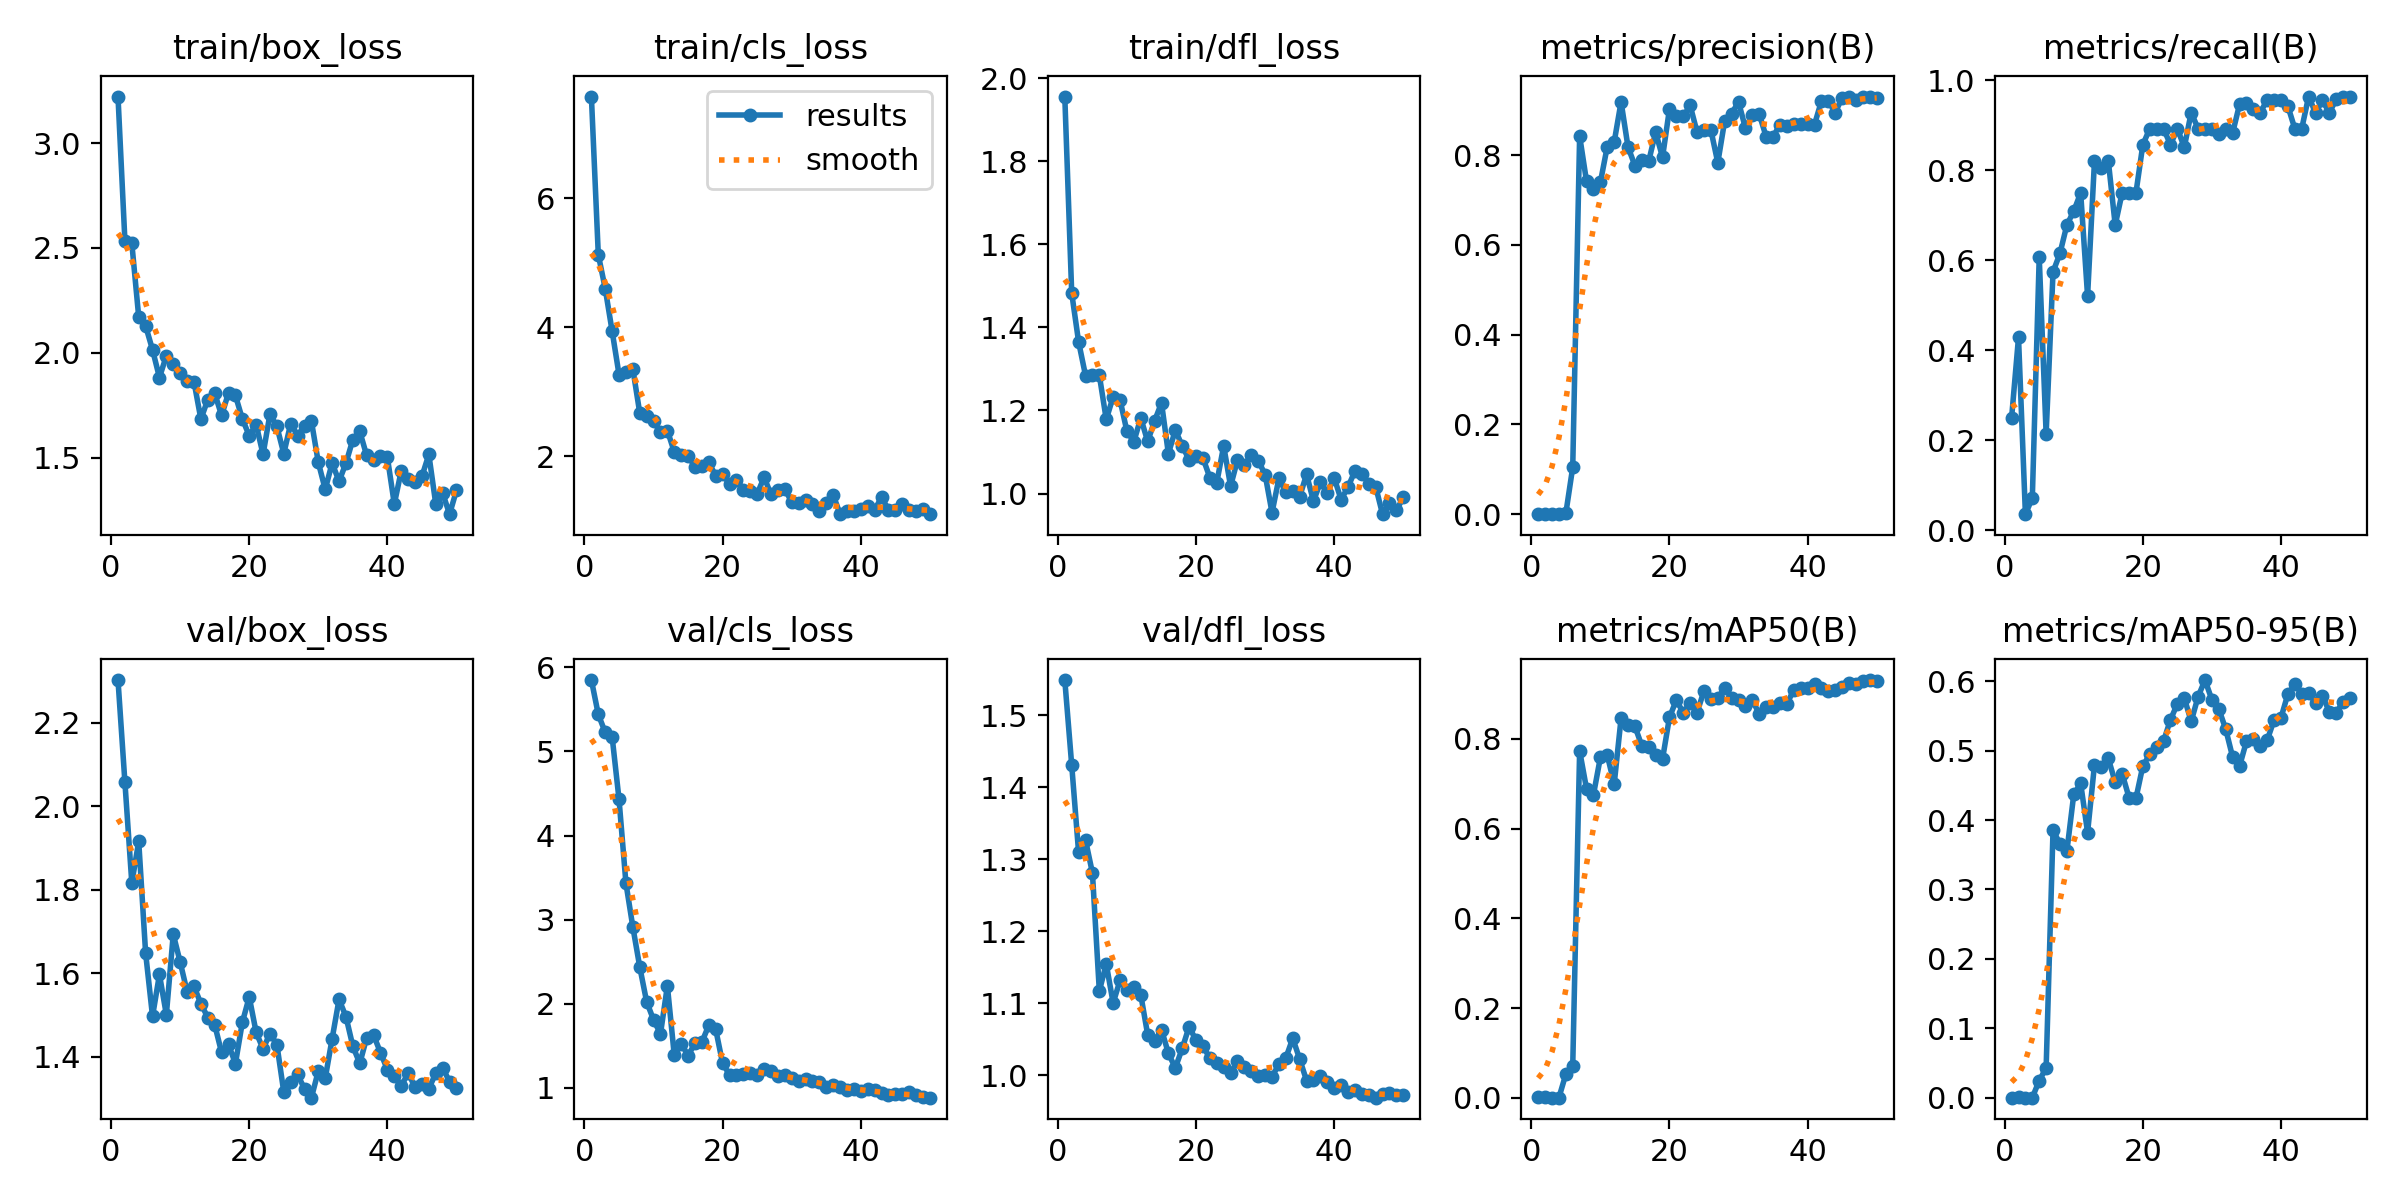

The table this chart was drawn from, first rows:
epoch, time, train/box_loss, train/cls_loss, train/dfl_loss, metrics/precision(B), metrics/recall(B), metrics/mAP50(B), metrics/mAP50-95(B), val/box_loss, val/cls_loss, val/dfl_loss, lr/pg0, lr/pg1, lr/pg2
1, 3.9, 3.222, 7.579, 1.955, 0.00078, 0.25, 0.00058, 0.00018, 2.302, 5.848, 1.549, 0.0003, 0.0003, 0.0003
2, 7.456, 2.534, 5.126, 1.483, 0.00133, 0.4286, 0.00151, 0.0004, 2.058, 5.439, 1.431, 0.0006077, 0.0006077, 0.0006077
3, 11.18, 2.523, 4.601, 1.365, 0.00011, 0.03571, 6e-05, 4e-05, 1.816, 5.227, 1.31, 0.0009028, 0.0009028, 0.0009028
4, 14.95, 2.171, 3.941, 1.284, 0.00022, 0.07143, 0.00013, 5e-05, 1.916, 5.175, 1.327, 0.001185, 0.001185, 0.001185
5, 18.75, 2.128, 3.266, 1.285, 0.00189, 0.6071, 0.05237, 0.02471, 1.648, 4.43, 1.281, 0.001455, 0.001455, 0.001455
6, 22.32, 2.014, 3.31, 1.285, 0.1047, 0.2143, 0.07059, 0.04273, 1.497, 3.434, 1.117, 0.001712, 0.001712, 0.001712
7, 25.9, 1.882, 3.354, 1.178, 0.8428, 0.5745, 0.7734, 0.3859, 1.597, 2.913, 1.155, 0.001762, 0.001762, 0.001762
8, 29.45, 1.985, 2.671, 1.233, 0.7417, 0.6155, 0.6887, 0.3654, 1.501, 2.438, 1.1, 0.001723, 0.001723, 0.001723
9, 33.07, 1.945, 2.617, 1.225, 0.7243, 0.6786, 0.6755, 0.355, 1.693, 2.023, 1.132, 0.001683, 0.001683, 0.001683
10, 36.68, 1.902, 2.538, 1.149, 0.7394, 0.7096, 0.7586, 0.437, 1.627, 1.809, 1.119, 0.001644, 0.001644, 0.001644
11, 40.23, 1.865, 2.372, 1.125, 0.8194, 0.75, 0.7643, 0.4529, 1.556, 1.643, 1.123, 0.001604, 0.001604, 0.001604
12, 43.93, 1.862, 2.397, 1.182, 0.8293, 0.5209, 0.699, 0.382, 1.569, 2.213, 1.112, 0.001564, 0.001564, 0.001564
13, 47.65, 1.683, 2.065, 1.125, 0.9189, 0.8214, 0.8461, 0.4797, 1.527, 1.387, 1.056, 0.001525, 0.001525, 0.001525
14, 51.19, 1.777, 2.024, 1.175, 0.8185, 0.8054, 0.8304, 0.4769, 1.494, 1.527, 1.048, 0.001485, 0.001485, 0.001485
15, 54.88, 1.807, 2.001, 1.218, 0.777, 0.8214, 0.828, 0.4889, 1.477, 1.384, 1.063, 0.001446, 0.001446, 0.001446
16, 58.77, 1.701, 1.835, 1.096, 0.7897, 0.6786, 0.7847, 0.4544, 1.41, 1.532, 1.03, 0.001406, 0.001406, 0.001406
17, 62.45, 1.809, 1.849, 1.153, 0.7866, 0.75, 0.7814, 0.4671, 1.429, 1.546, 1.01, 0.001366, 0.001366, 0.001366
18, 66, 1.796, 1.902, 1.115, 0.8515, 0.75, 0.7649, 0.4325, 1.384, 1.745, 1.037, 0.001327, 0.001327, 0.001327
19, 69.62, 1.684, 1.695, 1.081, 0.7955, 0.75, 0.7552, 0.4313, 1.482, 1.695, 1.068, 0.001287, 0.001287, 0.001287
20, 73.16, 1.605, 1.72, 1.09, 0.9028, 0.8571, 0.8478, 0.4779, 1.543, 1.29, 1.048, 0.001248, 0.001248, 0.001248
21, 76.95, 1.657, 1.57, 1.085, 0.8865, 0.8929, 0.8868, 0.4946, 1.458, 1.157, 1.041, 0.001208, 0.001208, 0.001208
22, 80.6, 1.516, 1.634, 1.038, 0.8864, 0.8929, 0.8581, 0.5053, 1.419, 1.157, 1.023, 0.001168, 0.001168, 0.001168
23, 84.26, 1.708, 1.482, 1.026, 0.911, 0.8929, 0.8802, 0.5136, 1.455, 1.171, 1.017, 0.001129, 0.001129, 0.001129
24, 87.9, 1.649, 1.458, 1.115, 0.8513, 0.8571, 0.8587, 0.5448, 1.429, 1.176, 1.012, 0.001089, 0.001089, 0.001089
25, 91.5, 1.519, 1.414, 1.018, 0.8573, 0.8929, 0.9071, 0.5673, 1.316, 1.159, 1.003, 0.00105, 0.00105, 0.00105
26, 95.3, 1.662, 1.672, 1.081, 0.8563, 0.8516, 0.8884, 0.5759, 1.34, 1.221, 1.019, 0.00101, 0.00101, 0.00101
27, 98.93, 1.605, 1.408, 1.07, 0.7833, 0.9286, 0.8917, 0.5422, 1.358, 1.197, 1.012, 0.0009704, 0.0009704, 0.0009704
28, 102.7, 1.65, 1.476, 1.092, 0.8771, 0.8929, 0.9134, 0.5779, 1.323, 1.145, 1.006, 0.0009308, 0.0009308, 0.0009308
29, 106.4, 1.674, 1.483, 1.079, 0.8928, 0.8921, 0.8914, 0.6018, 1.302, 1.156, 0.999, 0.0008912, 0.0008912, 0.0008912
30, 110, 1.477, 1.292, 1.046, 0.9188, 0.8929, 0.8863, 0.5732, 1.366, 1.116, 1, 0.0008516, 0.0008516, 0.0008516
31, 113.6, 1.349, 1.28, 0.954, 0.8604, 0.8808, 0.8726, 0.5601, 1.349, 1.087, 0.9979, 0.000812, 0.000812, 0.000812
32, 117.2, 1.474, 1.324, 1.037, 0.8896, 0.8929, 0.8863, 0.5309, 1.443, 1.103, 1.016, 0.0007724, 0.0007724, 0.0007724
33, 120.8, 1.387, 1.264, 1.002, 0.8918, 0.8833, 0.8558, 0.4908, 1.537, 1.08, 1.024, 0.0007328, 0.0007328, 0.0007328
34, 124.5, 1.474, 1.149, 1.006, 0.8413, 0.9471, 0.8703, 0.4776, 1.496, 1.069, 1.051, 0.0006932, 0.0006932, 0.0006932
35, 128.2, 1.586, 1.27, 0.9922, 0.8416, 0.9491, 0.8717, 0.5137, 1.425, 1.015, 1.022, 0.0006536, 0.0006536, 0.0006536
36, 131.9, 1.625, 1.398, 1.046, 0.8677, 0.9371, 0.881, 0.5168, 1.384, 1.03, 0.9926, 0.000614, 0.000614, 0.000614
37, 135.9, 1.51, 1.101, 0.9813, 0.8642, 0.9286, 0.8778, 0.5065, 1.445, 1.006, 0.9927, 0.0005744, 0.0005744, 0.0005744
38, 139.7, 1.487, 1.144, 1.027, 0.8701, 0.957, 0.9097, 0.5152, 1.452, 0.979, 0.9996, 0.0005348, 0.0005348, 0.0005348
39, 143.5, 1.507, 1.156, 1.002, 0.8701, 0.9572, 0.9125, 0.5441, 1.41, 0.9873, 0.991, 0.0004952, 0.0004952, 0.0004952
40, 147, 1.501, 1.175, 1.038, 0.87, 0.9565, 0.9144, 0.5474, 1.369, 0.9684, 0.9819, 0.0004556, 0.0004556, 0.0004556
41, 150.5, 1.279, 1.227, 0.9852, 0.8684, 0.9428, 0.923, 0.5818, 1.354, 0.9866, 0.9869, 0.000416, 0.000416, 0.000416
42, 153.6, 1.436, 1.166, 1.016, 0.9205, 0.8929, 0.914, 0.5956, 1.33, 0.9755, 0.976, 0.0003764, 0.0003764, 0.0003764
43, 157, 1.398, 1.361, 1.054, 0.9215, 0.8929, 0.9078, 0.5821, 1.361, 0.9405, 0.9794, 0.0003368, 0.0003368, 0.0003368
44, 160.6, 1.382, 1.172, 1.047, 0.8947, 0.9643, 0.9083, 0.5826, 1.328, 0.9137, 0.9737, 0.0002972, 0.0002972, 0.0002972
45, 164.1, 1.411, 1.168, 1.024, 0.9285, 0.928, 0.9161, 0.5694, 1.335, 0.922, 0.9725, 0.0002576, 0.0002576, 0.0002576
46, 167.7, 1.515, 1.26, 1.017, 0.9304, 0.9556, 0.9237, 0.5792, 1.324, 0.9218, 0.9688, 0.000218, 0.000218, 0.000218
47, 171.2, 1.279, 1.171, 0.9502, 0.9237, 0.9286, 0.9233, 0.5561, 1.36, 0.9458, 0.9732, 0.0001784, 0.0001784, 0.0001784
48, 174.5, 1.331, 1.147, 0.978, 0.9306, 0.9583, 0.9291, 0.5547, 1.374, 0.9203, 0.9748, 0.0001388, 0.0001388, 0.0001388
49, 177.7, 1.23, 1.182, 0.9592, 0.9308, 0.9643, 0.9313, 0.5706, 1.341, 0.8939, 0.9732, 9.92e-05, 9.92e-05, 9.92e-05
50, 180.9, 1.344, 1.1, 0.9907, 0.9281, 0.9643, 0.9301, 0.5761, 1.325, 0.884, 0.9725, 5.96e-05, 5.96e-05, 5.96e-05
